Labelled photos from "dataset", an image-classification folder in jdevosMagento/ml. The possible labels are: brick 2x4, tile 2x2, 93273 slope curved double with no studs 4x1, brick special masonry 1x2.

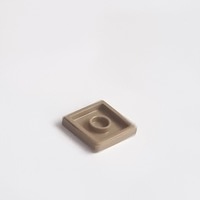
Label: tile 2x2

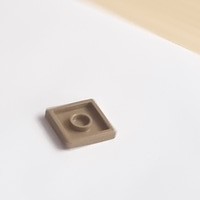
Label: tile 2x2

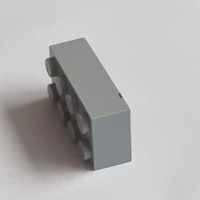
Label: brick 2x4

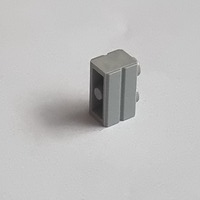
Label: brick special masonry 1x2

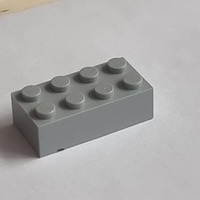
Label: brick 2x4

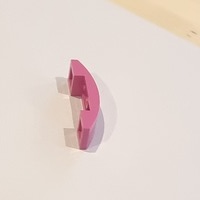
Label: 93273 slope curved double with no studs 4x1
